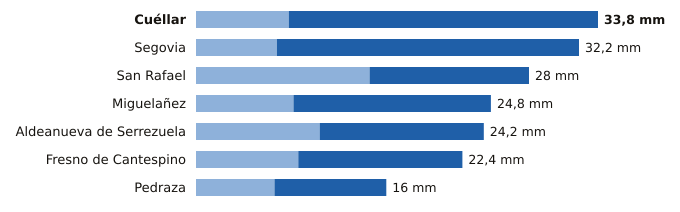

Source data for this figure (header and first rows):
estacion, provincia, indicativo, mm_6_dias_anteriores, mm_hoy, mm_7_dias, horas_de_hoy
Cuéllar, Segovia, 2192C, 7.8, 26.0, 33.8, 20
Segovia, Segovia, 2465, 6.8, 25.4, 32.2, 21
San Rafael, Segovia, 2471Y, 14.6, 13.4, 28.0, 20
Miguelañez, Segovia, 2482B, 8.2, 16.6, 24.8, 18
Aldeanueva de Serrezuela, Segovia, 2140A, 10.4, 13.8, 24.2, 18
Fresno de Cantespino, Segovia, 2135A, 8.6, 13.8, 22.4, 19
Pedraza, Segovia, 2182C, 6.6, 9.4, 16.0, 17
